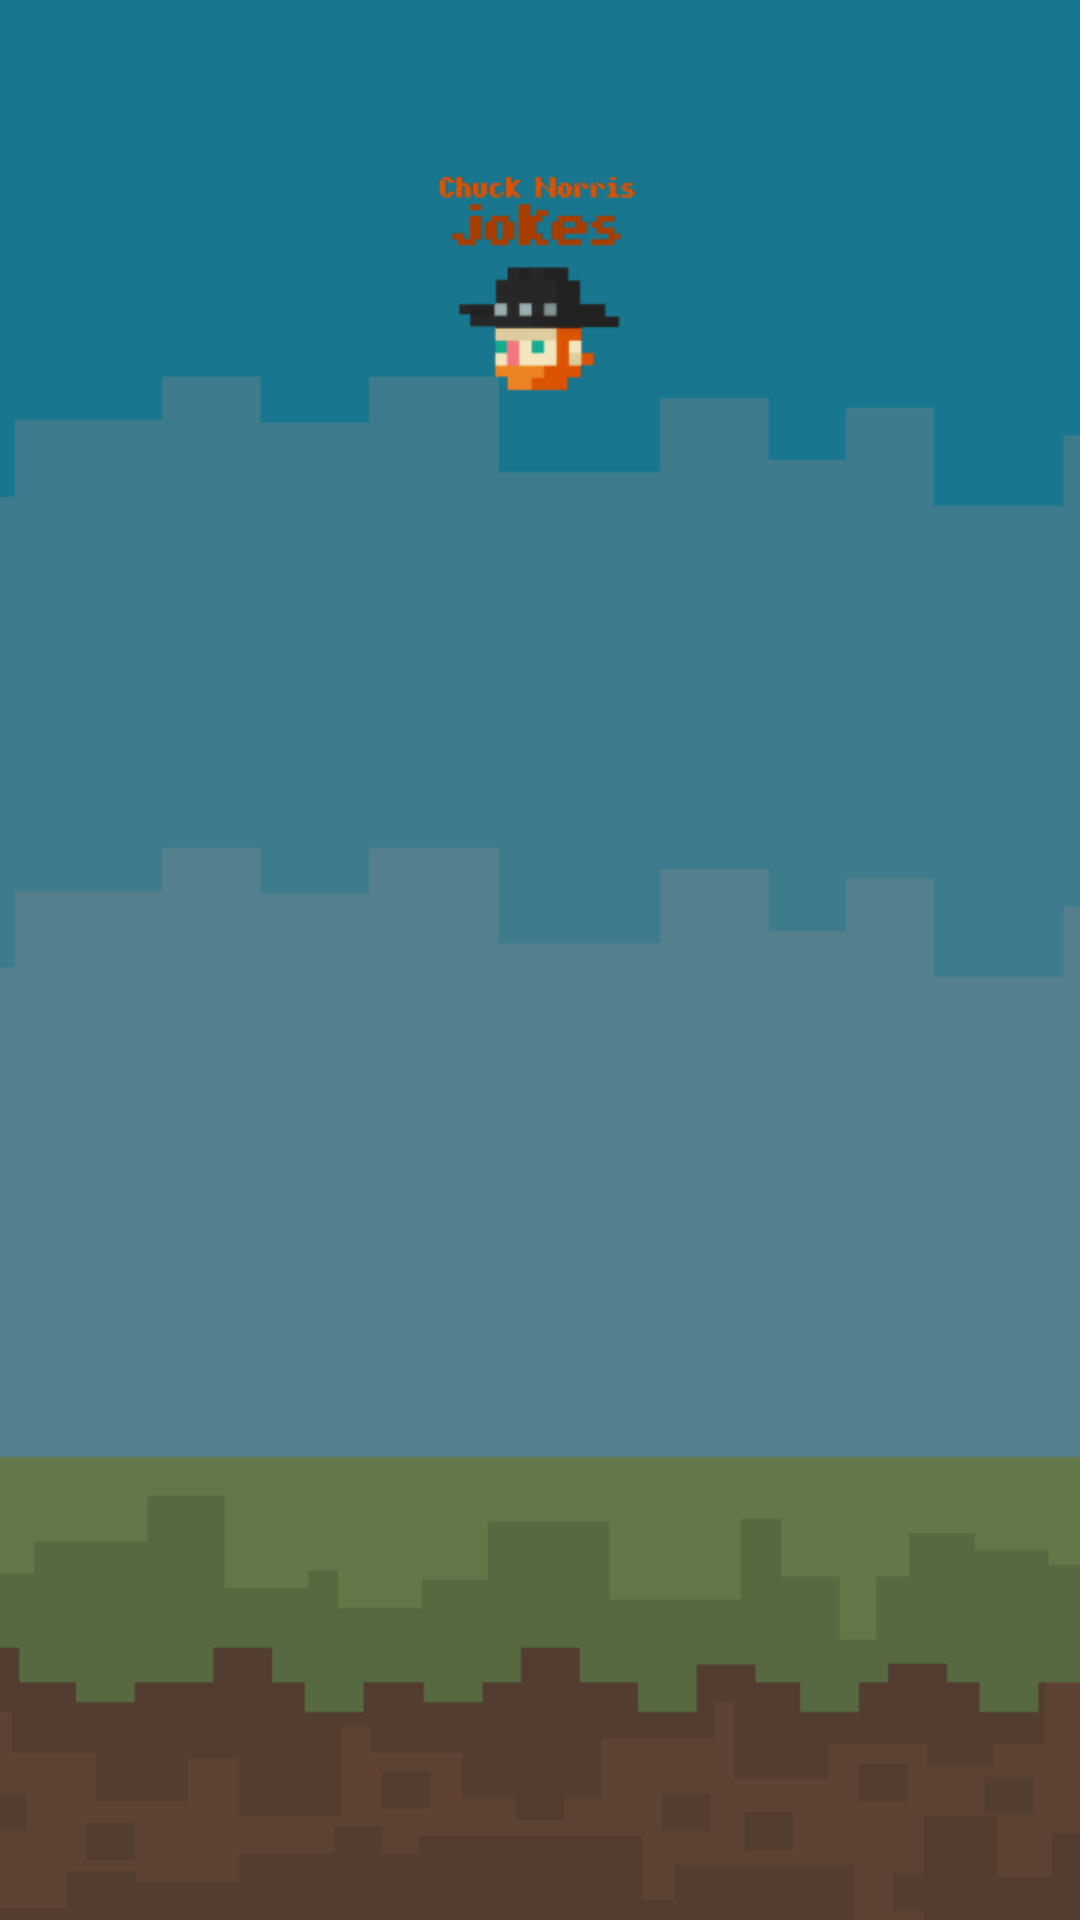

This screen was rendered from an Android layout file. Write that file and the resources it references.
<!-- AndroidManifest.xml: application theme Theme.AppCompat.NoActionBar -->
<!-- res/layout/activity_main.xml -->
<?xml version="1.0" encoding="utf-8"?>
<androidx.constraintlayout.widget.ConstraintLayout
    xmlns:android="http://schemas.android.com/apk/res/android"
    xmlns:app="http://schemas.android.com/apk/res-auto"
    xmlns:tools="http://schemas.android.com/tools"
    android:layout_width="match_parent"
    android:layout_height="match_parent"
    tools:context=".MainActivity"
    android:background="@drawable/bg_actvity"
    android:theme="@style/Theme.AppCompat.NoActionBar">


    <ImageView
        android:id="@+id/jokeImageView"
        android:layout_width="76dp"
        android:layout_height="76dp"
        android:layout_marginStart="167dp"
        android:layout_marginTop="56dp"
        android:layout_marginEnd="168dp"
        android:src="@drawable/logo_mini"
        app:layout_constraintEnd_toEndOf="parent"
        app:layout_constraintStart_toStartOf="parent"
        app:layout_constraintTop_toTopOf="parent" />

    <TextView
        style="regular"
        android:id="@+id/jokeTextView"
        android:layout_width="290dp"
        android:layout_height="343dp"
        android:layout_marginStart="60dp"
        android:layout_marginTop="180dp"
        android:layout_marginEnd="61dp"
        android:textSize="15sp"
        android:textStyle="normal"
        android:textColor="#231F20"
        app:flow_verticalAlign="top"
        android:text=""
        android:layout_marginBottom="208dp"
        android:fontFamily="@font/pixelmix"
        app:layout_constraintBottom_toBottomOf="parent"
        app:layout_constraintEnd_toEndOf="parent"
        app:layout_constraintStart_toStartOf="parent"
        app:layout_constraintTop_toTopOf="parent" />

    <ImageButton
        android:id="@+id/giveMeAJokeBtn"
        android:layout_width="154dp"
        android:layout_height="72dp"
        android:layout_marginStart="128dp"
        android:layout_marginTop="565dp"
        android:layout_marginEnd="129dp"
        android:layout_marginBottom="94dp"
        android:src="@drawable/btn"
        app:layout_constraintBottom_toBottomOf="parent"
        app:layout_constraintEnd_toEndOf="parent"
        app:layout_constraintStart_toStartOf="parent"
        app:layout_constraintTop_toTopOf="parent" />

    <TextView
        android:layout_width="126dp"
        android:layout_height="19dp"
        android:fontFamily="@font/pixelmix_bold"
        android:lineHeight="15sp"
        android:text="New joke"
        android:textAlignment="center"
        android:textColor="@color/white"
        android:textSize="15sp"
        android:textStyle="bold"
        app:layout_constraintBottom_toBottomOf="@+id/giveMeAJokeBtn"
        app:layout_constraintEnd_toEndOf="@+id/giveMeAJokeBtn"
        app:layout_constraintStart_toStartOf="@+id/giveMeAJokeBtn"
        app:layout_constraintTop_toTopOf="@+id/giveMeAJokeBtn" />

    <ProgressBar
        android:id="@+id/progressBar"
        android:layout_width="wrap_content"
        android:layout_height="wrap_content"
        app:layout_constraintBottom_toBottomOf="parent"
        app:layout_constraintEnd_toEndOf="parent"
        app:layout_constraintStart_toStartOf="parent"
        app:layout_constraintTop_toTopOf="parent"
        app:layout_constraintVertical_bias="0.499"
        android:visibility="gone"/>


</androidx.constraintlayout.widget.ConstraintLayout>
<!-- resources referenced by this layout -->
<resources>
  <color name="white">#FFFFFFFF</color>
  <!-- drawable bg_actvity: png bitmap (drawable-v24, 16862 bytes) -->
  <!-- drawable btn: png bitmap (drawable-v24, 1406 bytes) -->
  <!-- drawable logo_mini: png bitmap (drawable-v24, 8643 bytes) -->
</resources>
